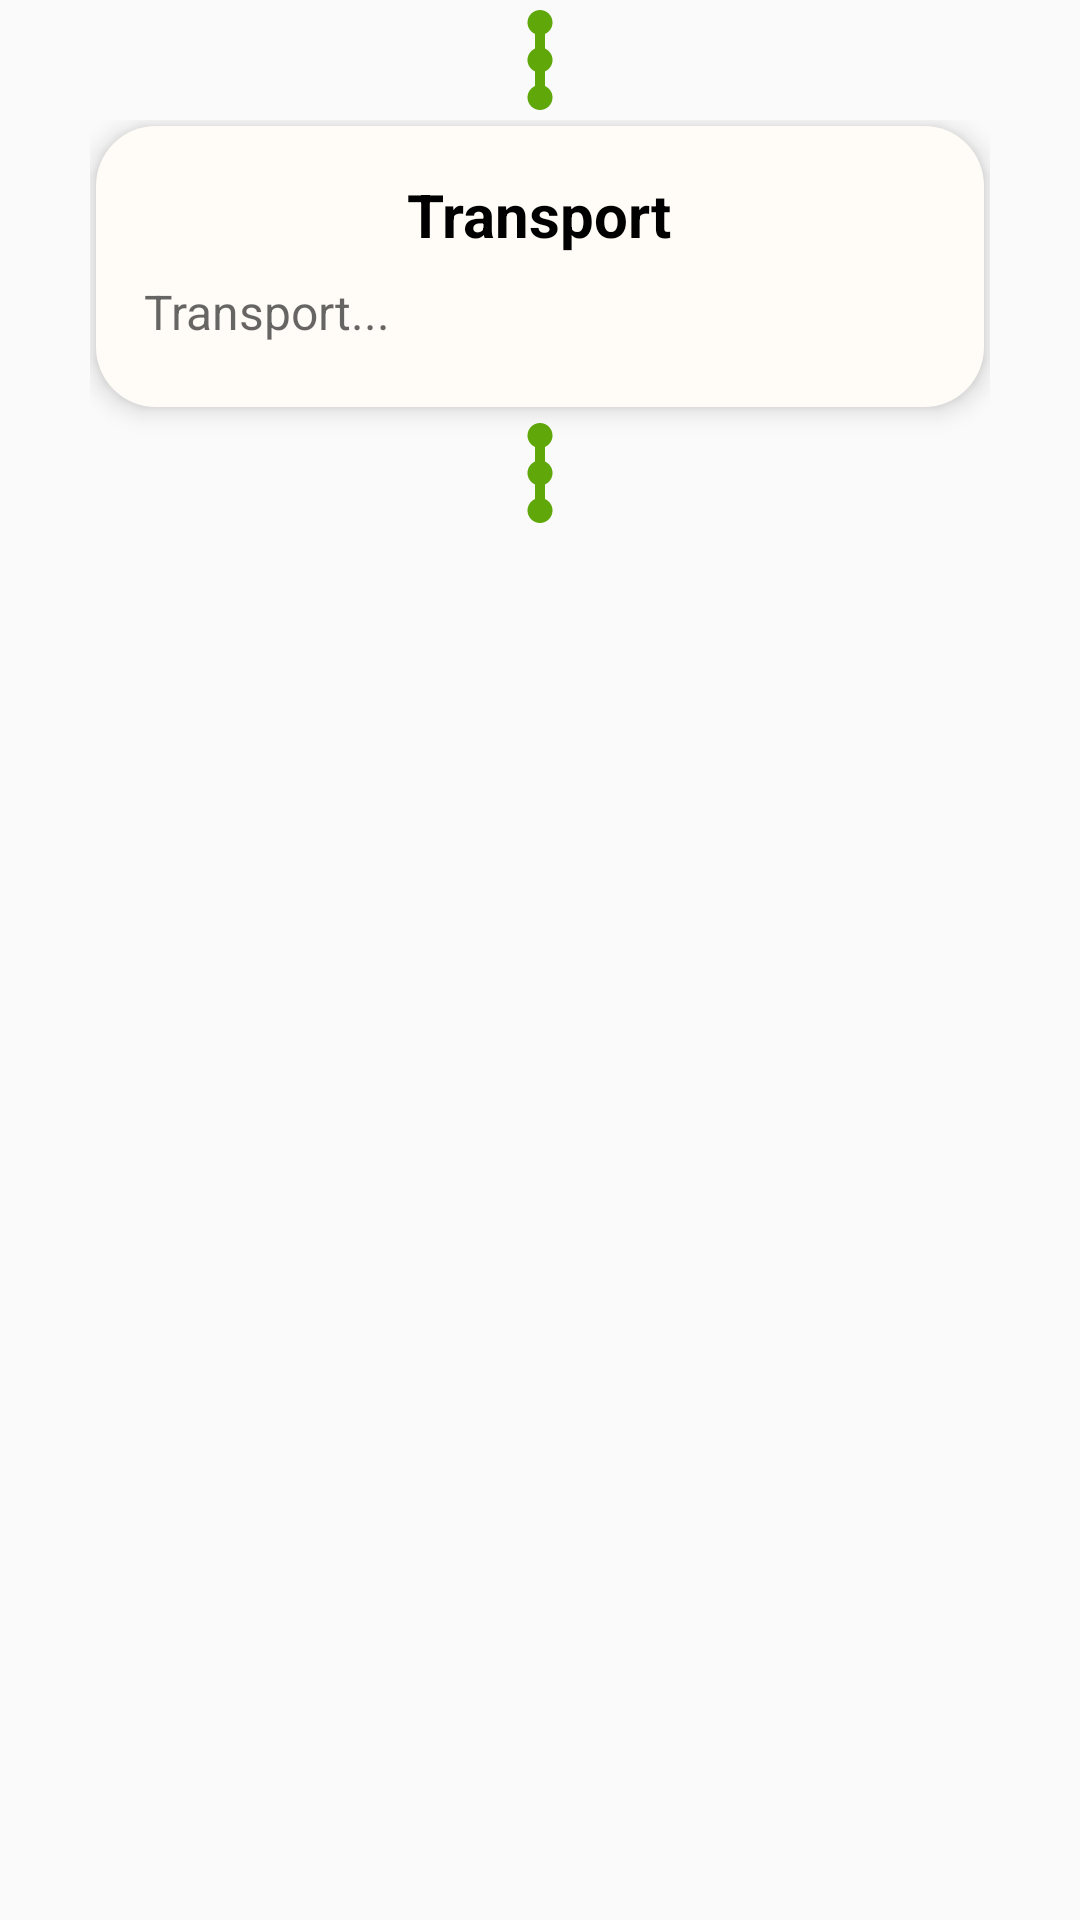

Here is an Android app screen rendered from its layout file. Give the layout XML and the strings, colors and styles it references.
<!-- AndroidManifest.xml: application theme Theme.HiTrip -->
<!-- res/layout/inside_trip_row_add_stop.xml -->
<?xml version="1.0" encoding="utf-8"?>
<LinearLayout xmlns:android="http://schemas.android.com/apk/res/android"
    xmlns:app="http://schemas.android.com/apk/res-auto"
    xmlns:tools="http://schemas.android.com/tools"
    android:layout_width="match_parent"
    android:layout_height="wrap_content"
    android:layout_marginLeft="24dp"
    android:layout_marginRight="24dp"
    android:orientation="vertical">

    <ImageView
        android:layout_width="match_parent"
        android:layout_height="wrap_content"
        android:rotation="90"
        android:src="@drawable/ic_line_circle"></ImageView>

    <LinearLayout
        android:layout_width="match_parent"
        android:layout_height="match_parent"
        android:layout_marginLeft="30dp"
        android:layout_marginRight="30dp"
        android:orientation="vertical">


        <LinearLayout
            android:layout_width="match_parent"
            android:layout_height="wrap_content"
            android:layout_marginLeft="2dp"
            android:layout_marginTop="2dp"
            android:layout_marginRight="2dp"
            android:layout_marginBottom="2dp"
            android:background="@drawable/profile_layout_context_corners"
            android:elevation="5dp"
            android:orientation="vertical">

            <LinearLayout
                android:layout_width="match_parent"
                android:layout_height="wrap_content"
                android:layout_marginLeft="8dp"
                android:layout_marginTop="8dp"
                android:layout_marginRight="8dp"
                android:layout_marginBottom="8dp"
                android:orientation="vertical">

                <TextView
                    android:layout_width="wrap_content"
                    android:layout_height="wrap_content"
                    android:layout_gravity="center"
                    android:fontFamily="sans-serif"
                    android:padding="8dp"
                    android:text="Transport"
                    android:textColor="@color/black"
                    android:textSize="20sp"
                    android:textStyle="bold"></TextView>

                <TextView
                    android:id="@+id/inside_descriere_transport"
                    android:layout_width="match_parent"
                    android:layout_height="wrap_content"
                    android:layout_marginLeft="8dp"
                    android:layout_marginRight="8dp"
                    android:layout_marginBottom="8dp"
                    android:gravity="top"
                    android:hint="Transport..."
                    android:inputType="textMultiLine"
                    android:maxLines="3"
                    android:paddingBottom="5dp"
                    android:scrollbars="vertical"
                    android:textColor="@color/black"
                    android:textSize="16dp" />
            </LinearLayout>
        </LinearLayout>

        <ImageView
            android:layout_width="match_parent"
            android:layout_height="wrap_content"
            android:rotation="90"
            android:src="@drawable/ic_line_circle">

        </ImageView>
    </LinearLayout>

    <LinearLayout
        android:layout_width="match_parent"
        android:layout_height="match_parent"
        android:orientation="vertical">


        <LinearLayout
            android:layout_width="match_parent"
            android:layout_height="wrap_content"
            android:layout_marginLeft="2dp"
            android:layout_marginTop="2dp"
            android:layout_marginRight="2dp"
            android:layout_marginBottom="1dp"
            android:background="@drawable/profile_layout_context_corners"
            android:elevation="5dp"
            android:orientation="vertical">

            <LinearLayout
                android:layout_width="match_parent"
                android:layout_height="wrap_content"
                android:layout_marginLeft="8dp"
                android:layout_marginTop="8dp">

                <LinearLayout
                    android:layout_width="0dp"
                    android:layout_height="wrap_content"
                    android:layout_weight="1">

                    <TextView
                        android:layout_width="wrap_content"
                        android:layout_height="wrap_content"
                        android:layout_marginLeft="8dp"
                        android:layout_marginTop="8dp"
                        android:fontFamily="sans-serif"
                        android:text="Oprire"
                        android:textColor="@color/black"
                        android:textSize="20sp"
                        android:textStyle="bold"></TextView>

                    <TextView
                        android:id="@+id/inside_nr_oprire"
                        android:layout_width="wrap_content"
                        android:layout_height="wrap_content"
                        android:layout_marginLeft="8dp"
                        android:layout_marginTop="8dp"
                        android:fontFamily="sans-serif"
                        android:text="nr. oprire"
                        android:textColor="@color/black"
                        android:textSize="20sp"
                        android:textStyle="bold"></TextView>
                </LinearLayout>

            </LinearLayout>

            <LinearLayout
                android:layout_width="match_parent"
                android:layout_height="wrap_content"
                android:layout_marginLeft="8dp"
                android:layout_marginRight="8dp"
                android:layout_marginBottom="8dp"
                android:orientation="vertical">

                <LinearLayout
                    android:layout_width="match_parent"
                    android:layout_height="wrap_content"
                    android:orientation="horizontal">

                    <TextView
                        android:layout_width="wrap_content"
                        android:layout_height="wrap_content"
                        android:layout_marginLeft="8dp"
                        android:layout_marginTop="8dp"
                        android:fontFamily="sans-serif"
                        android:text="Locatie:"
                        android:textColor="@color/black"
                        android:textSize="16sp"
                        android:textStyle="bold"></TextView>

                    <TextView
                        android:id="@+id/inside_locatie_item"
                        android:layout_width="match_parent"
                        android:layout_height="wrap_content"
                        android:layout_marginLeft="5dp"
                        android:layout_marginTop="8dp"
                        android:layout_marginRight="8dp"
                        android:layout_marginBottom="8dp"
                        android:fontFamily="sans-serif"
                        android:hint="Ţară, Oraş"
                        android:textColor="@color/black"
                        android:paddingStart="8dp"
                        android:textSize="16dp"></TextView>
                </LinearLayout>

                <LinearLayout
                    android:layout_width="match_parent"
                    android:layout_height="wrap_content"
                    android:layout_marginLeft="8dp"
                    android:layout_marginRight="8dp"
                    android:layout_marginBottom="8dp">

                    <TextView
                        android:id="@+id/inside_descriere_item"
                        android:layout_width="match_parent"
                        android:layout_height="match_parent"
                        android:gravity="top"
                        android:hint="Descriere..."
                        android:inputType="textMultiLine"
                        android:maxLines="6"
                        android:paddingBottom="5dp"
                        android:textColor="@color/black"
                        android:scrollbars="vertical"
                        android:textSize="16dp" />
                </LinearLayout>
            </LinearLayout>
        </LinearLayout>

    </LinearLayout>

</LinearLayout>
<!-- resources referenced by this layout -->
<resources>
  <color name="black">#FF000000</color>
  <!-- drawable ic_line_circle (drawable) -->
  <vector android:height="40dp" android:tint="@color/purple_500"
      android:viewportHeight="24" android:viewportWidth="24"
      android:width="40dp" xmlns:android="http://schemas.android.com/apk/res/android">
      <path android:fillColor="@android:color/white" android:pathData="M19.5,9.5c-1.03,0 -1.9,0.62 -2.29,1.5h-2.92C13.9,10.12 13.03,9.5 12,9.5s-1.9,0.62 -2.29,1.5H6.79C6.4,10.12 5.53,9.5 4.5,9.5C3.12,9.5 2,10.62 2,12s1.12,2.5 2.5,2.5c1.03,0 1.9,-0.62 2.29,-1.5h2.92c0.39,0.88 1.26,1.5 2.29,1.5s1.9,-0.62 2.29,-1.5h2.92c0.39,0.88 1.26,1.5 2.29,1.5c1.38,0 2.5,-1.12 2.5,-2.5S20.88,9.5 19.5,9.5z"/>
  </vector>
  <!-- drawable profile_layout_context_corners (drawable) -->
  <?xml version="1.0" encoding="UTF-8"?>
  <shape xmlns:android="http://schemas.android.com/apk/res/android">
      <solid android:color="@color/babyPowder"/>
      <corners android:radius="20dp"/>
      <padding android:left="0dp" android:top="0dp" android:right="0dp" android:bottom="0dp" />
  </shape>
  <style name="Theme.HiTrip" parent="Theme.AppCompat.Light.NoActionBar">
          
          <item name="colorPrimary">#74bd00</item>
          <item name="colorPrimaryVariant">#60a80a</item>
          <item name="colorOnPrimary">@color/white</item>
          
          <item name="colorSecondary">#4c9314</item>
          <item name="colorSecondaryVariant">#397e1e</item>
          <item name="colorOnSecondary">@color/black</item>
          
          <item name="android:statusBarColor" tools:targetApi="l">?attr/colorPrimaryVariant</item>
          
      </style>
  <color name="purple_500">#60a80a</color>
  <color name="babyPowder">#fffcf7</color>
  <color name="white">#FFFFFFFF</color>
</resources>
